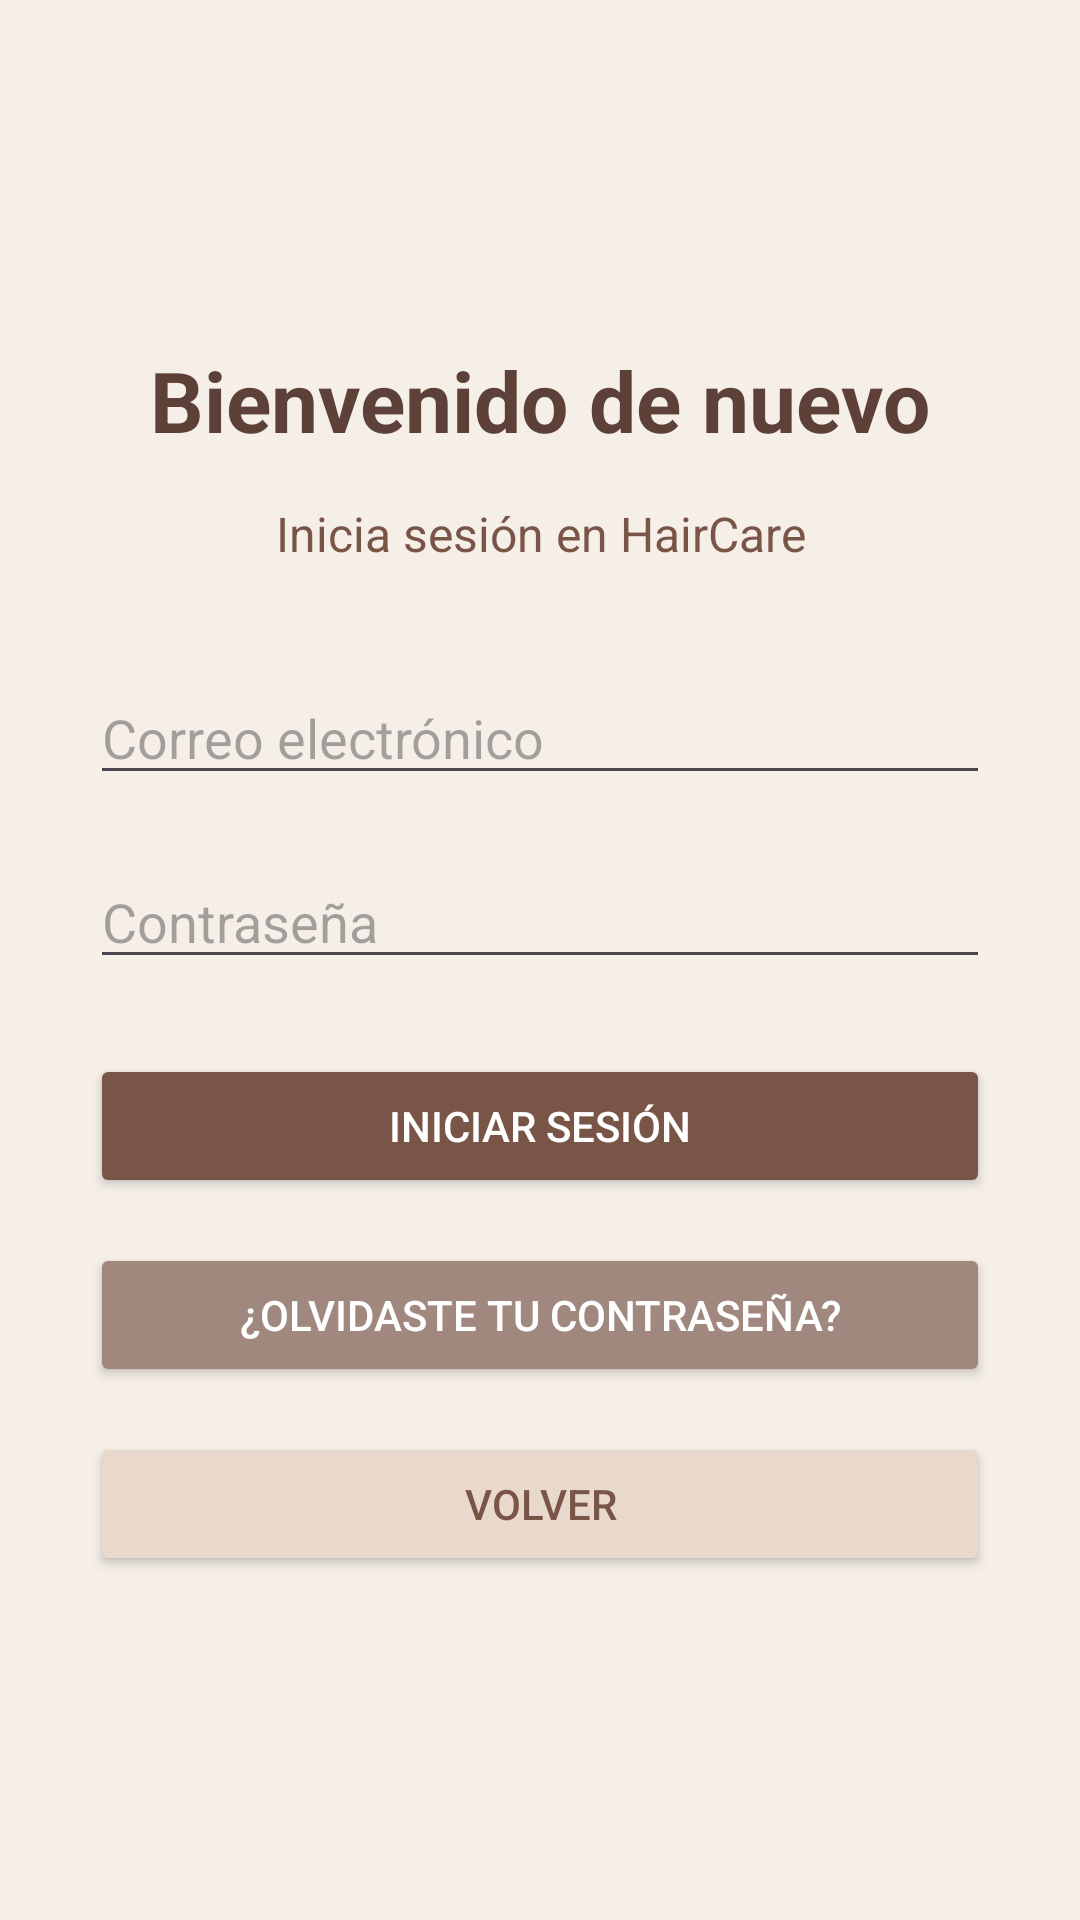

This screen was rendered from an Android layout file. Write that file and the resources it references.
<!-- AndroidManifest.xml: application theme Theme.HairCare -->
<!-- res/layout/fragment_login.xml -->
<?xml version="1.0" encoding="utf-8"?>
<ScrollView
    xmlns:android="http://schemas.android.com/apk/res/android"
    android:layout_width="match_parent"
    android:layout_height="match_parent"
    android:background="@color/haircare_background"
    android:fillViewport="true">

    <LinearLayout
        android:layout_width="match_parent"
        android:layout_height="match_parent"
        android:orientation="vertical"
        android:gravity="center"
        android:padding="30dp">

        <TextView
            android:layout_width="match_parent"
            android:layout_height="wrap_content"
            android:text="Bienvenido de nuevo"
            android:textSize="28sp"
            android:textStyle="bold"
            android:textColor="#5D4037"
            android:gravity="center"
            android:layout_marginBottom="15dp" />

        <TextView
            android:layout_width="match_parent"
            android:layout_height="wrap_content"
            android:text="Inicia sesión en HairCare"
            android:textSize="16sp"
            android:textColor="#795548"
            android:gravity="center"
            android:layout_marginBottom="35dp" />

        <EditText
            android:id="@+id/etEmail"
            android:layout_width="match_parent"
            android:layout_height="wrap_content"
            android:hint="Correo electrónico"
            android:inputType="textEmailAddress"
            android:singleLine="true"
            android:layout_marginBottom="20dp" />

        <EditText
            android:id="@+id/etPassword"
            android:layout_width="match_parent"
            android:layout_height="wrap_content"
            android:hint="Contraseña"
            android:inputType="textPassword"
            android:singleLine="true"
            android:layout_marginBottom="25dp" />

        <Button
            android:id="@+id/btnLogin"
            android:layout_width="match_parent"
            android:layout_height="wrap_content"
            android:text="Iniciar sesión"
            android:textColor="#FFFFFF"
            android:backgroundTint="@color/haircare_primary"
            android:layout_marginBottom="15dp" />

        <Button
            android:id="@+id/btnRecovery"
            android:layout_width="match_parent"
            android:layout_height="wrap_content"
            android:text="¿Olvidaste tu contraseña?"
            android:textColor="#FFFFFF"
            android:backgroundTint="#A1887F" />

        <Button
            android:id="@+id/btnBack"
            android:layout_width="match_parent"
            android:layout_height="wrap_content"
            android:text="Volver"
            android:textColor="#795548"
            android:backgroundTint="#E8D9CC"
            android:layout_marginTop="15dp" />


    </LinearLayout>
</ScrollView>
<!-- resources referenced by this layout -->
<resources>
  <color name="haircare_background">#F5EFE8</color>
  <color name="haircare_primary">#795548</color>
  <style name="Theme.HairCare" parent="Base.Theme.HairCare" />
  <style name="Base.Theme.HairCare" parent="Theme.Material3.DayNight.NoActionBar">
  
          <item name="colorPrimary">@color/haircare_primary</item>
          <item name="colorSecondary">@color/haircare_accent</item>
  
          <item name="android:colorBackground">@color/haircare_background</item>
  
          <item name="android:statusBarColor">@color/haircare_background</item>
          <item name="android:navigationBarColor">@color/haircare_background</item>
  
          <item name="android:windowLightStatusBar">true</item>
      </style>
  <color name="haircare_accent">#C89F9C</color>
</resources>
